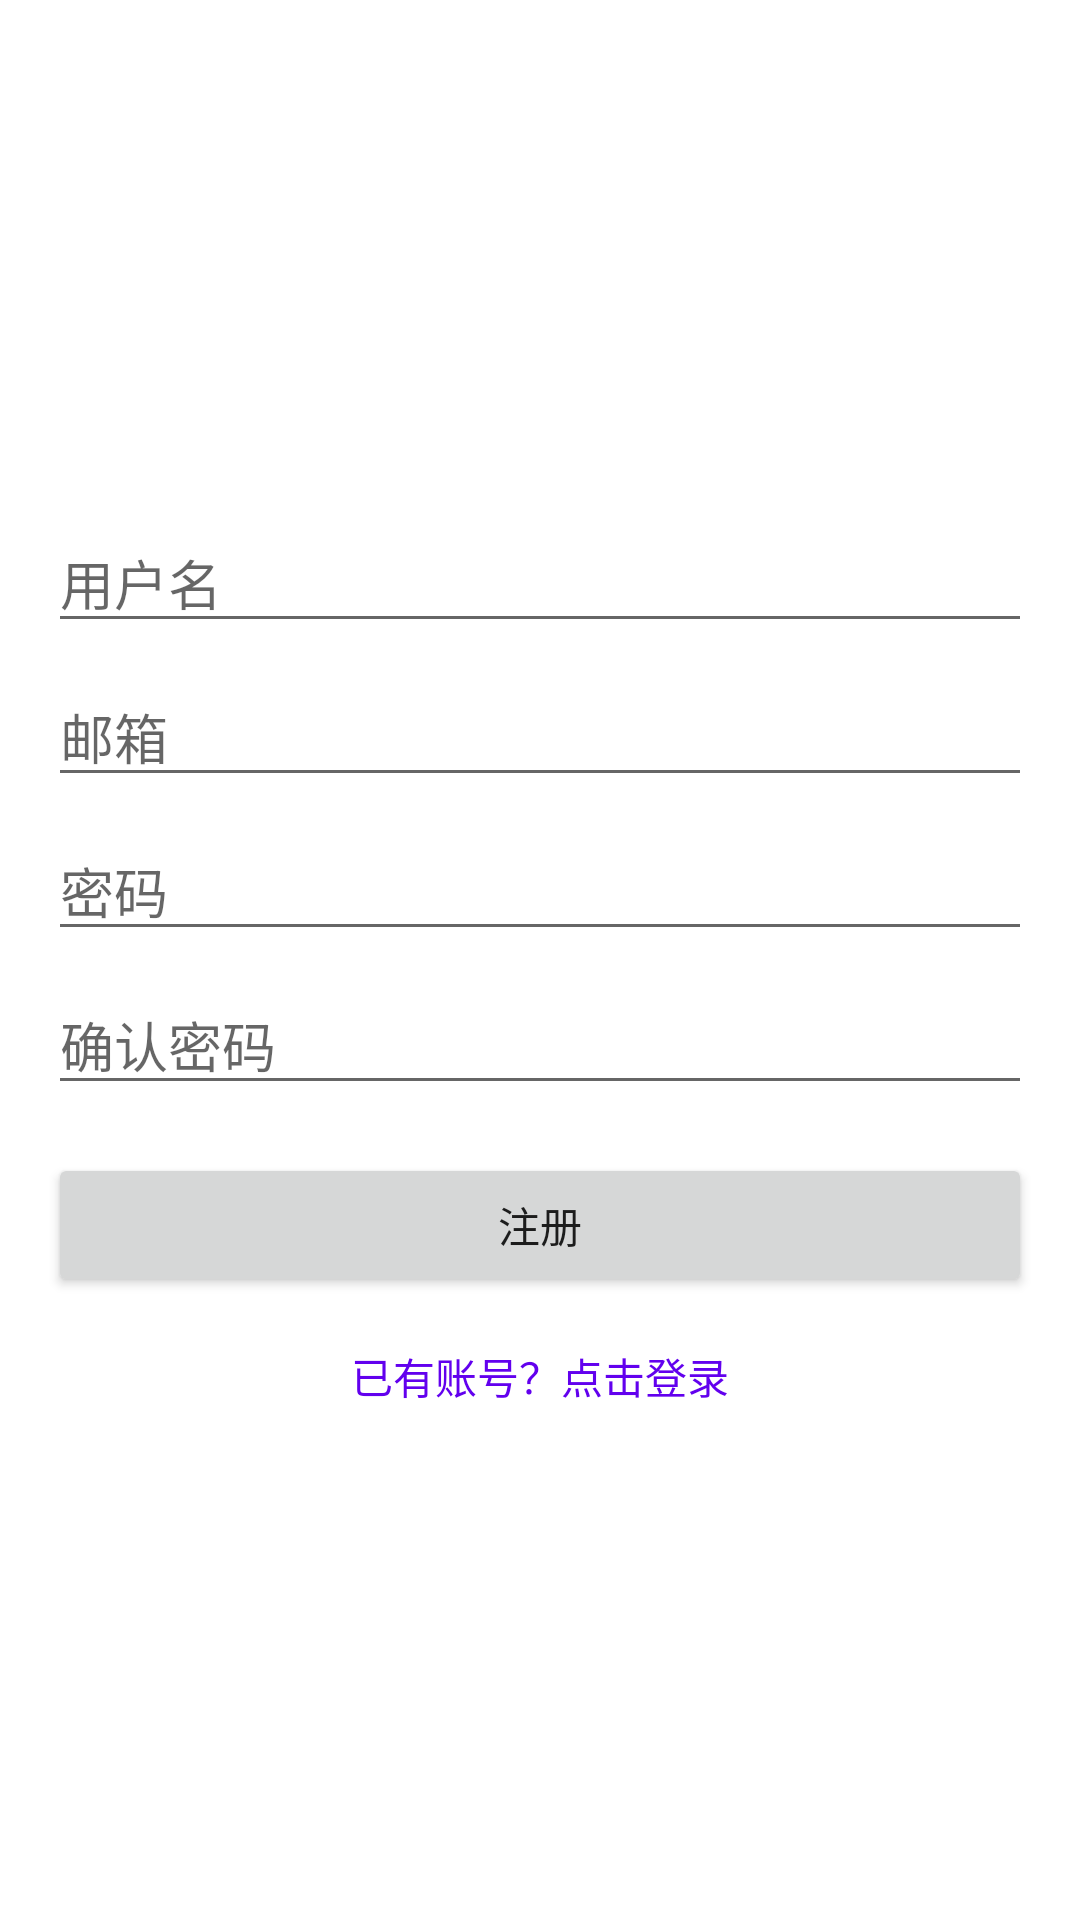

Layout XML and referenced resources for this Android screen:
<!-- AndroidManifest.xml: application theme Theme.Wealth -->
<!-- res/layout/activity_register.xml -->
<?xml version="1.0" encoding="utf-8"?>
<LinearLayout xmlns:android="http://schemas.android.com/apk/res/android"
    android:layout_width="match_parent"
    android:layout_height="match_parent"
    android:orientation="vertical"
    android:padding="16dp"
    android:gravity="center">

    <EditText
        android:id="@+id/etUsername"
        android:layout_width="match_parent"
        android:layout_height="wrap_content"
        android:hint="用户名"
        android:layout_marginBottom="8dp"/>

    <EditText
        android:id="@+id/etEmail"
        android:layout_width="match_parent"
        android:layout_height="wrap_content"
        android:hint="邮箱"
        android:inputType="textEmailAddress"
        android:layout_marginBottom="8dp"/>

    <EditText
        android:id="@+id/etPassword"
        android:layout_width="match_parent"
        android:layout_height="wrap_content"
        android:hint="密码"
        android:inputType="textPassword"
        android:layout_marginBottom="8dp"/>

    <EditText
        android:id="@+id/etConfirmPassword"
        android:layout_width="match_parent"
        android:layout_height="wrap_content"
        android:hint="确认密码"
        android:inputType="textPassword"
        android:layout_marginBottom="16dp"/>

    <Button
        android:id="@+id/btnRegister"
        android:layout_width="match_parent"
        android:layout_height="wrap_content"
        android:text="注册"/>

    <ProgressBar
        android:id="@+id/progressBar"
        android:layout_width="wrap_content"
        android:layout_height="wrap_content"
        android:layout_marginTop="16dp"
        android:visibility="gone"/>

    <TextView
        android:id="@+id/tvLogin"
        android:layout_width="wrap_content"
        android:layout_height="wrap_content"
        android:layout_marginTop="16dp"
        android:text="已有账号？点击登录"
        android:textColor="@color/purple_500"
        android:clickable="true"
        android:focusable="true"/>

</LinearLayout>
<!-- resources referenced by this layout -->
<resources>
  <color name="purple_500">#FF6200EE</color>
  <style name="Theme.Wealth" parent="Theme.MaterialComponents.Light.NoActionBar">
          
          <item name="colorPrimary">@color/background_yellow</item>
          <item name="colorPrimaryDark">@color/background_yellow</item>
          <item name="colorAccent">@color/background_yellow</item>
          
          
          <item name="android:statusBarColor">@color/background_yellow</item>
          <item name="android:windowLightStatusBar">true</item>
          
          
          <item name="android:windowBackground">@color/white</item>
          
          
          <item name="android:navigationBarColor">@color/white</item>
          <item name="android:windowLightNavigationBar">true</item>
          
          
          <item name="textInputStyle">@style/CustomTextInputLayout</item>
      </style>
  <color name="background_yellow">#FDD843</color>
  <color name="white">#FFFFFFFF</color>
  <style name="CustomTextInputLayout" parent="Widget.MaterialComponents.TextInputLayout.OutlinedBox">
          <item name="boxStrokeColor">@color/purple_500</item>
          <item name="hintTextColor">@color/purple_500</item>
          <item name="android:textColorHint">@color/purple_500</item>
      </style>
</resources>
